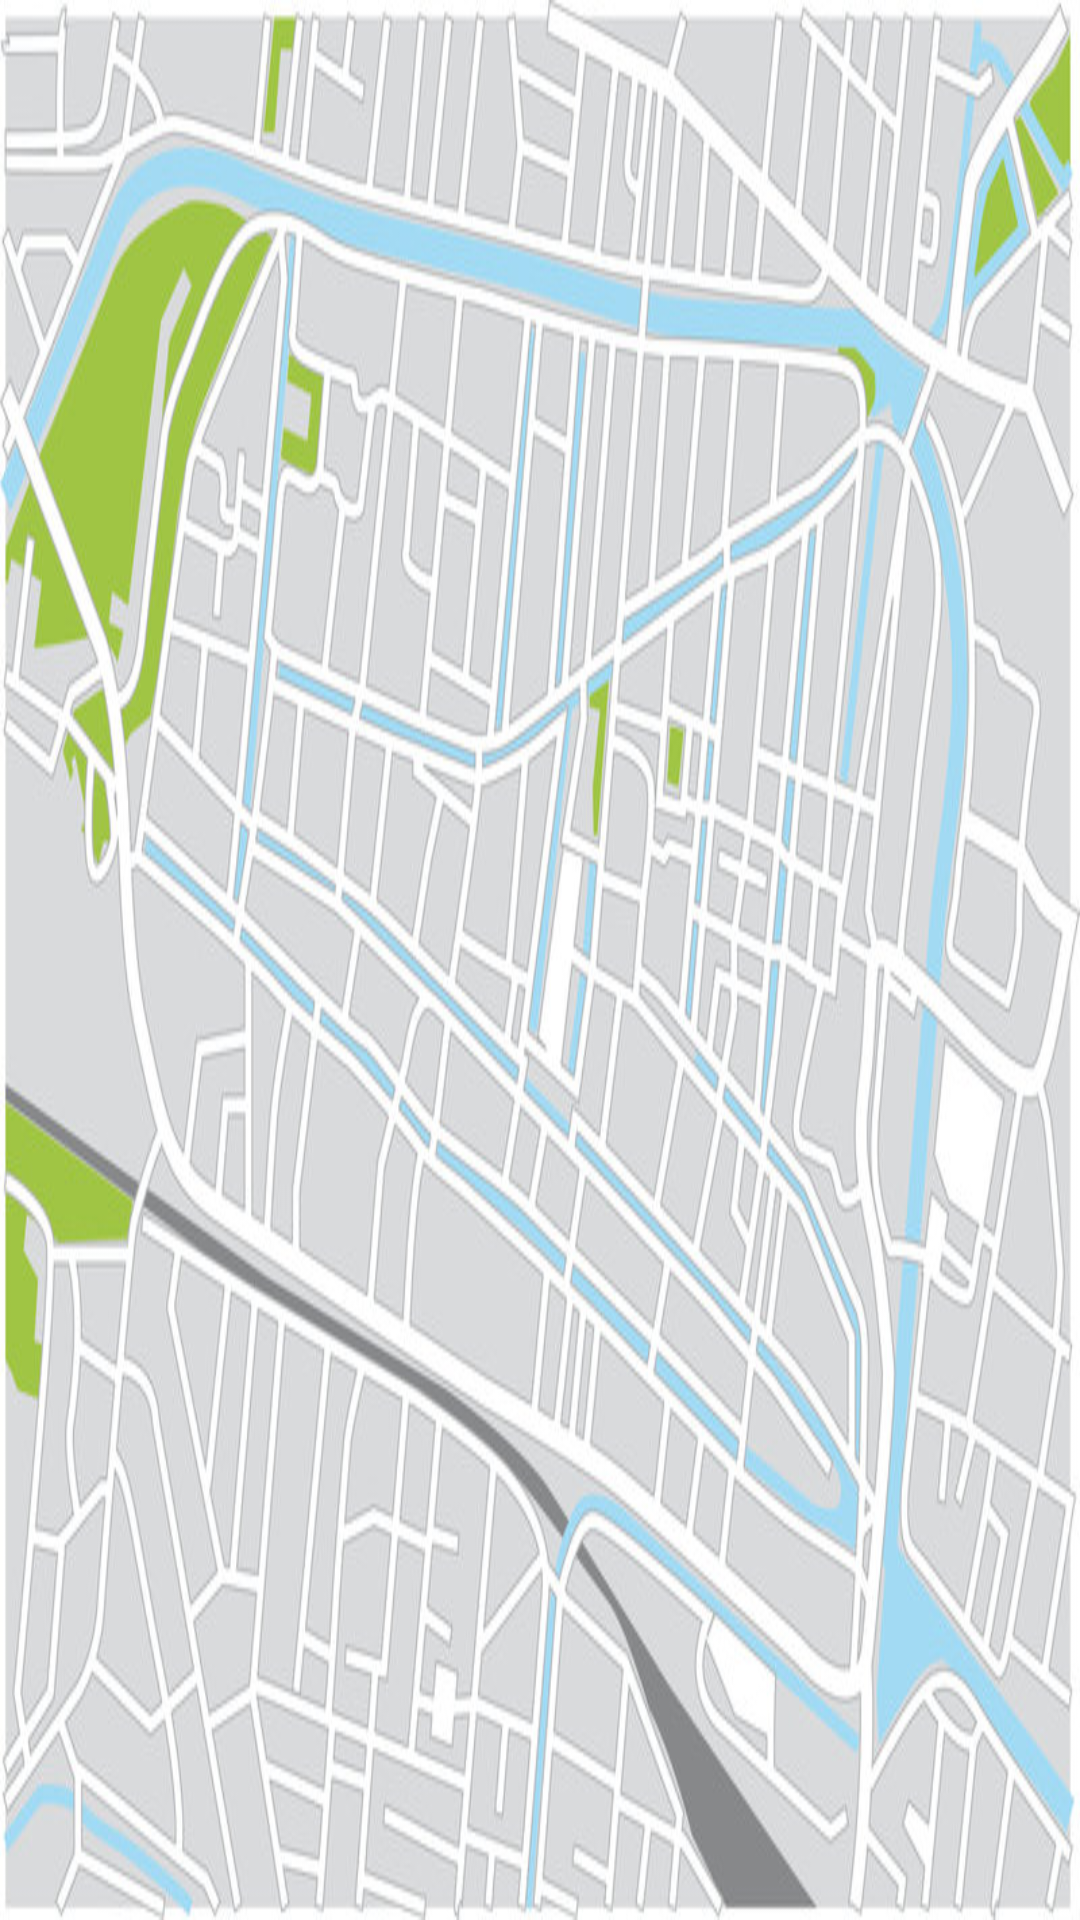

Here is an Android app screen rendered from its layout file. Give the layout XML and the strings, colors and styles it references.
<!-- AndroidManifest.xml: application theme AppTheme -->
<!-- res/layout/activity_locationsmap.xml -->
<?xml version="1.0" encoding="utf-8"?>

<RelativeLayout xmlns:android="http://schemas.android.com/apk/res/android"
    xmlns:tools="http://schemas.android.com/tools"
    android:layout_width="match_parent"
    android:layout_height="match_parent"
    android:paddingBottom="@dimen/activity_vertical_margin"
    android:paddingLeft="@dimen/activity_horizontal_margin"
    android:paddingRight="@dimen/activity_horizontal_margin"
    android:paddingTop="@dimen/activity_vertical_margin"
    tools:context="com.busschedule.group.transitonebusscheduler.locationsmap"
    android:background="@drawable/rsz_city_bak_2">

    <ImageView
        android:layout_width="wrap_content"
        android:layout_height="wrap_content"
        android:id="@+id/imageView"
        android:layout_alignParentBottom="true"
        android:layout_alignParentRight="true"
        android:layout_alignParentEnd="true" />
</RelativeLayout>
<!-- resources referenced by this layout -->
<resources>
  <!-- drawable rsz_city_bak_2: jpg bitmap (drawable, 173244 bytes) -->
  <style name="AppTheme" parent="Theme.AppCompat.NoActionBar">
          
  
  
          <item name="colorPrimary">@color/colorPrimary</item>
          <item name="colorPrimaryDark">@color/colorPrimaryDark</item>
          <item name="colorAccent">@color/colorAccent</item>
      </style>
  <!-- not gathered from this repository: default colours our renderer supplied (Android Studio template values) -->
  <color name="colorPrimary">#FF6200EE</color>
  <color name="colorPrimaryDark">#FF3700B3</color>
  <color name="colorAccent">#FF03DAC5</color>
</resources>
